2-way image classification set "Dataset" from GitHub (daffakurnia11/Coffee-Beans-Defect-Classification); label vocabulary: defected, undefected.

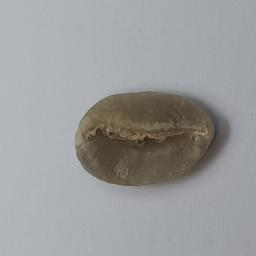
Label: undefected

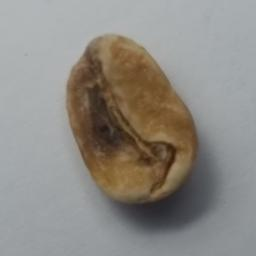
Label: defected

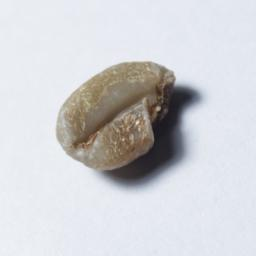
Label: defected

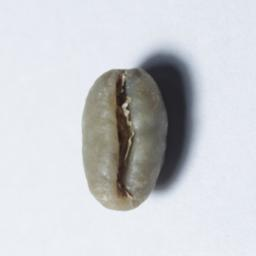
Label: defected

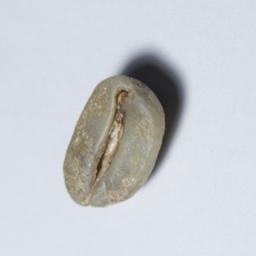
Label: undefected

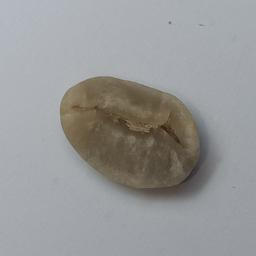
Label: undefected
